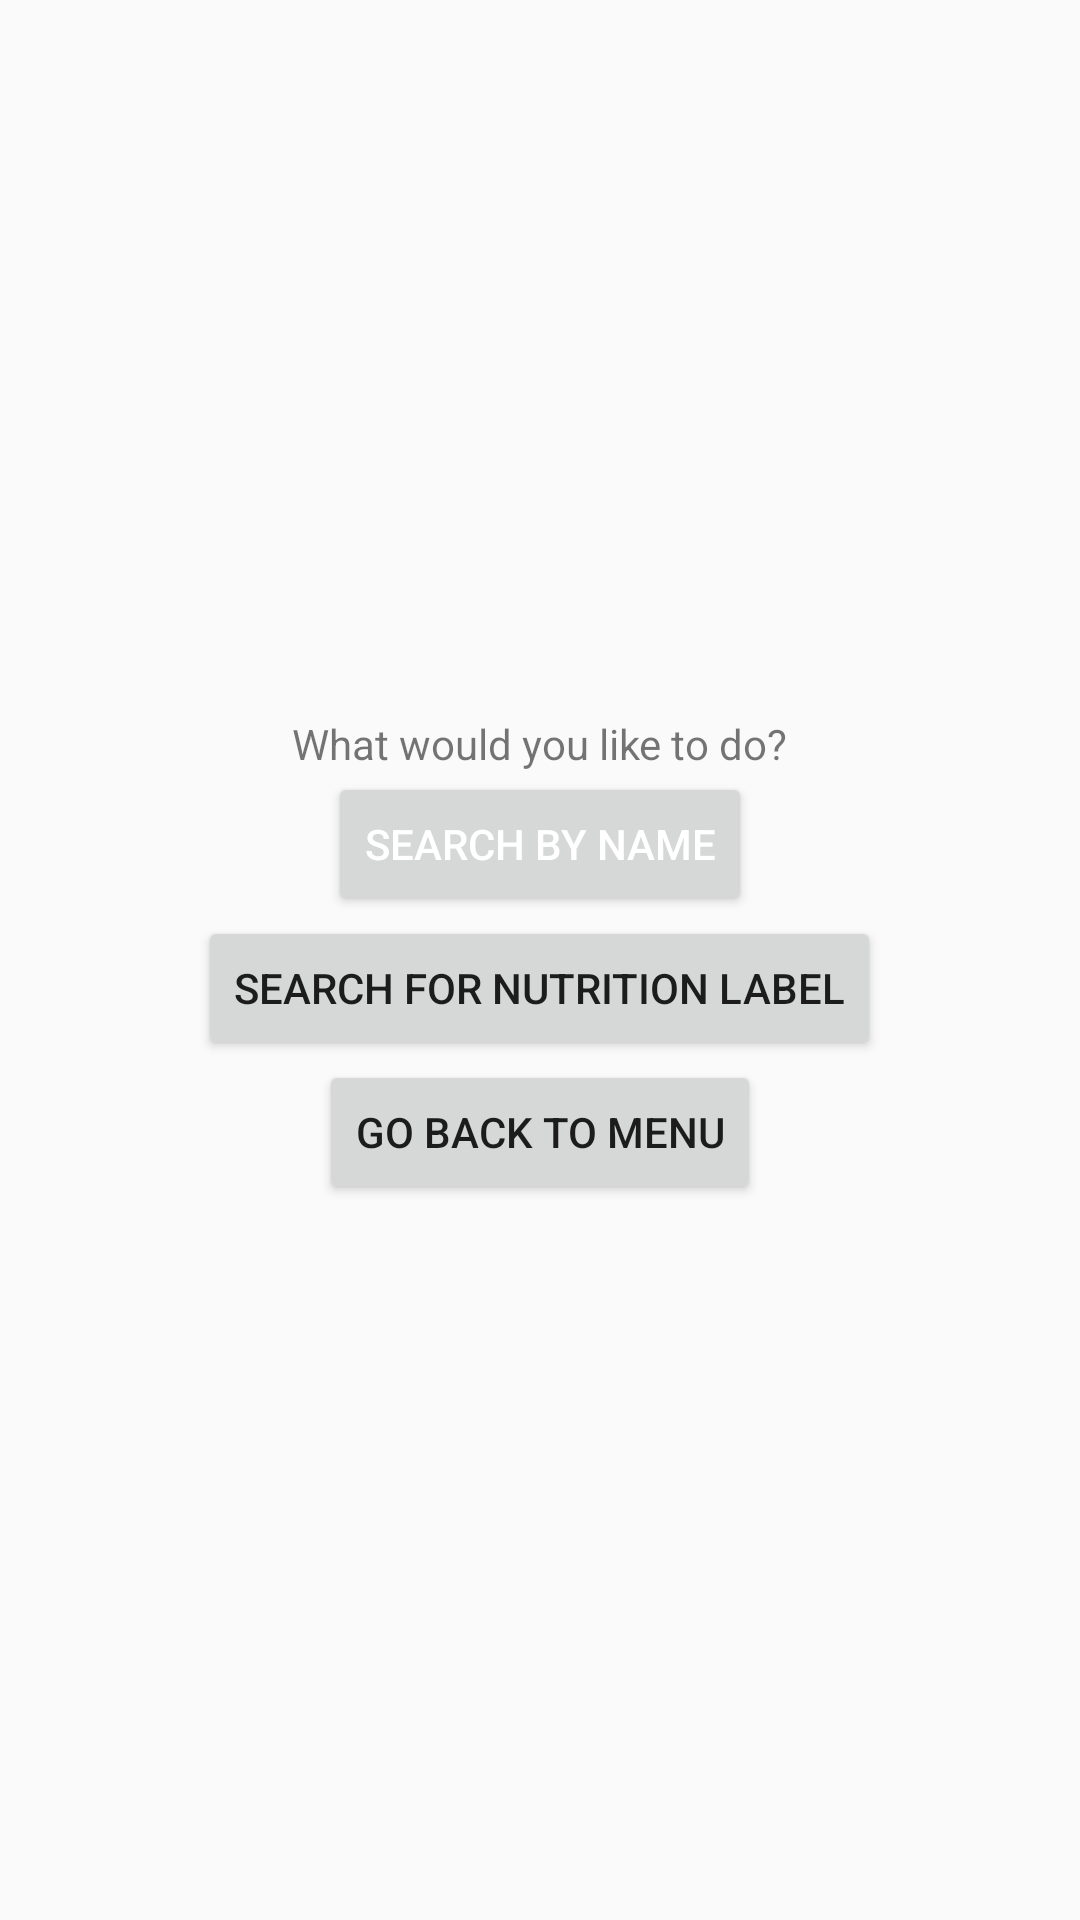

Produce the Android XML layout that renders to this screen, including the resource entries it uses.
<!-- AndroidManifest.xml: application theme AppTheme -->
<!-- res/layout/activity_information.xml -->
<LinearLayout
    xmlns:android="http://schemas.android.com/apk/res/android"
    xmlns:tools="http://schemas.android.com/tools"
    android:layout_width="match_parent"
    android:layout_height="match_parent"
    android:orientation="vertical"
    android:gravity="center">

    <TextView
        android:layout_width="wrap_content"
        android:layout_height="wrap_content"
        android:text="What would you like to do?" />

    <Button
        android:id="@+id/searchByNameButton"
        android:layout_width="wrap_content"
        android:layout_height="wrap_content"
        android:text="Search by name"
        android:textColor="#FFFFFF"
        tools:backgroundTint="#3EB7C1" />

    <Button
        android:id="@+id/searchNutrition"
        android:layout_width="wrap_content"
        android:layout_height="wrap_content"
        android:text="Search for Nutrition label"
        tools:backgroundTint="#3EB7C1"
        tools:textColor="#FFFFFF" />

    <Button
        android:id="@+id/exitButton"
        android:layout_width="wrap_content"
        android:layout_height="wrap_content"
        android:text="Go back to menu"
        tools:backgroundTint="#3E3E3E"
        tools:textColor="#FFFFFF" />

</LinearLayout>
<!-- resources referenced by this layout -->
<resources>
  <style name="AppTheme" parent="Theme.AppCompat.Light.DarkActionBar">
          
          <item name="colorPrimary">@color/colorPrimary</item>
          <item name="colorPrimaryDark">@color/colorPrimaryDark</item>
          <item name="colorAccent">@color/colorAccent</item>
      </style>
  <color name="colorPrimary">#3F51B5</color>
  <color name="colorPrimaryDark">#303F9F</color>
  <color name="colorAccent">#FF4081</color>
</resources>
